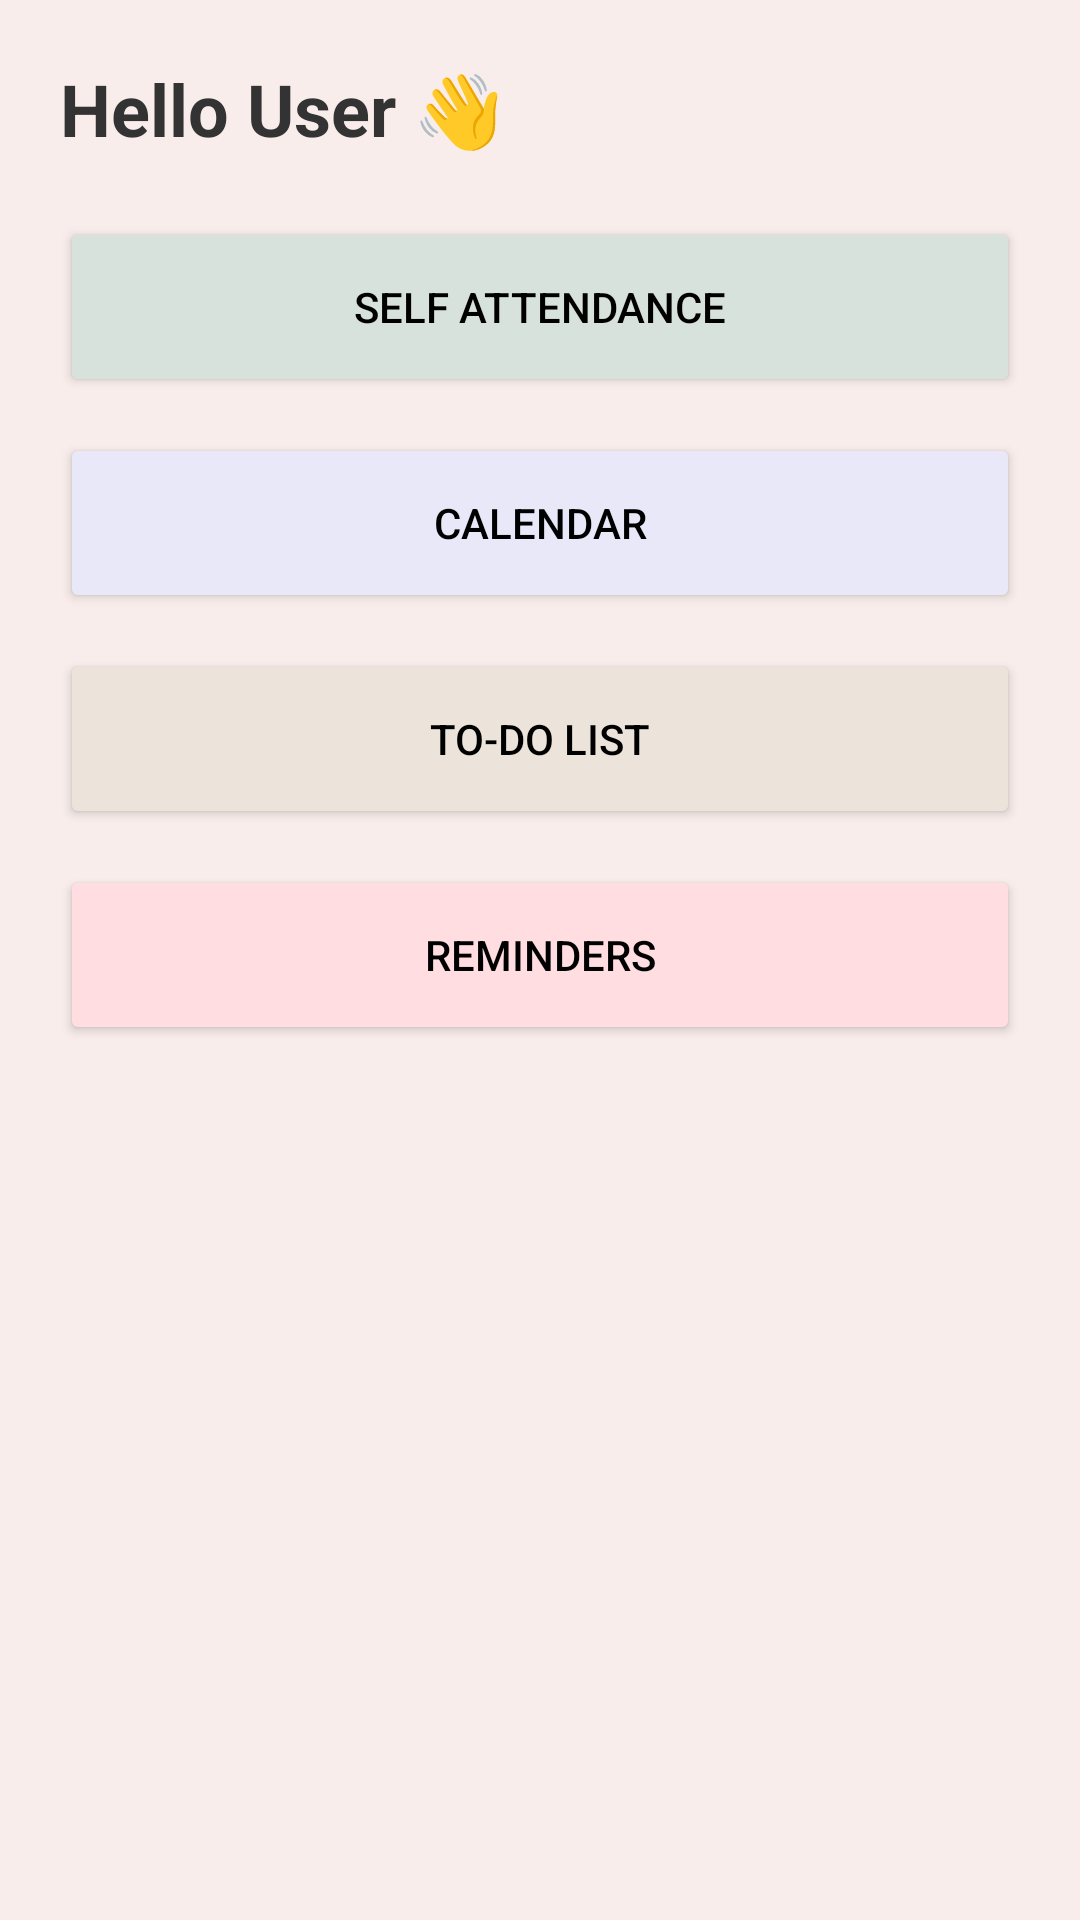

The Android layout XML behind this screen, and the referenced resources:
<!-- AndroidManifest.xml: application theme Theme.Managemate -->
<!-- res/layout/activity_main.xml -->
<?xml version="1.0" encoding="utf-8"?>
<ScrollView xmlns:android="http://schemas.android.com/apk/res/android"
    android:layout_width="match_parent"
    android:layout_height="match_parent"
    android:background="#F8EDEB">

    <LinearLayout
        android:layout_width="match_parent"
        android:layout_height="wrap_content"
        android:orientation="vertical"
        android:padding="20dp">

        
        <TextView
            android:id="@+id/txtHello"
            android:layout_width="wrap_content"
            android:layout_height="wrap_content"
            android:text="Hello User 👋"
            android:textSize="24sp"
            android:textStyle="bold"
            android:textColor="#333333"
            android:layout_marginBottom="20dp"/>

        
        <Button
            android:id="@+id/btnAttendance"
            android:layout_width="match_parent"
            android:layout_height="60dp"
            android:text="Self Attendance"
            android:backgroundTint="#D8E2DC"
            android:textColor="#000000"
            android:layout_marginBottom="12dp"/>

        
        <Button
            android:id="@+id/btnCalendar"
            android:layout_width="match_parent"
            android:layout_height="60dp"
            android:text="Calendar"
            android:backgroundTint="#E8E8F8"
            android:textColor="#000000"
            android:layout_marginBottom="12dp"/>

        
        <Button
            android:id="@+id/btnTodo"
            android:layout_width="match_parent"
            android:layout_height="60dp"
            android:text="To-Do List"
            android:backgroundTint="#ECE4DB"
            android:textColor="#000000"
            android:layout_marginBottom="12dp"/>

        
        <Button
            android:id="@+id/btnReminder"
            android:layout_width="match_parent"
            android:layout_height="60dp"
            android:text="Reminders"
            android:backgroundTint="#FFDDE1"
            android:textColor="#000000"
            android:layout_marginBottom="12dp"/>

    </LinearLayout>

</ScrollView>
<!-- resources referenced by this layout -->
<resources>
  <style name="Theme.Managemate" parent="Base.Theme.Managemate" />
  <style name="Base.Theme.Managemate" parent="Theme.Material3.DayNight.NoActionBar">
          
          
      </style>
</resources>
